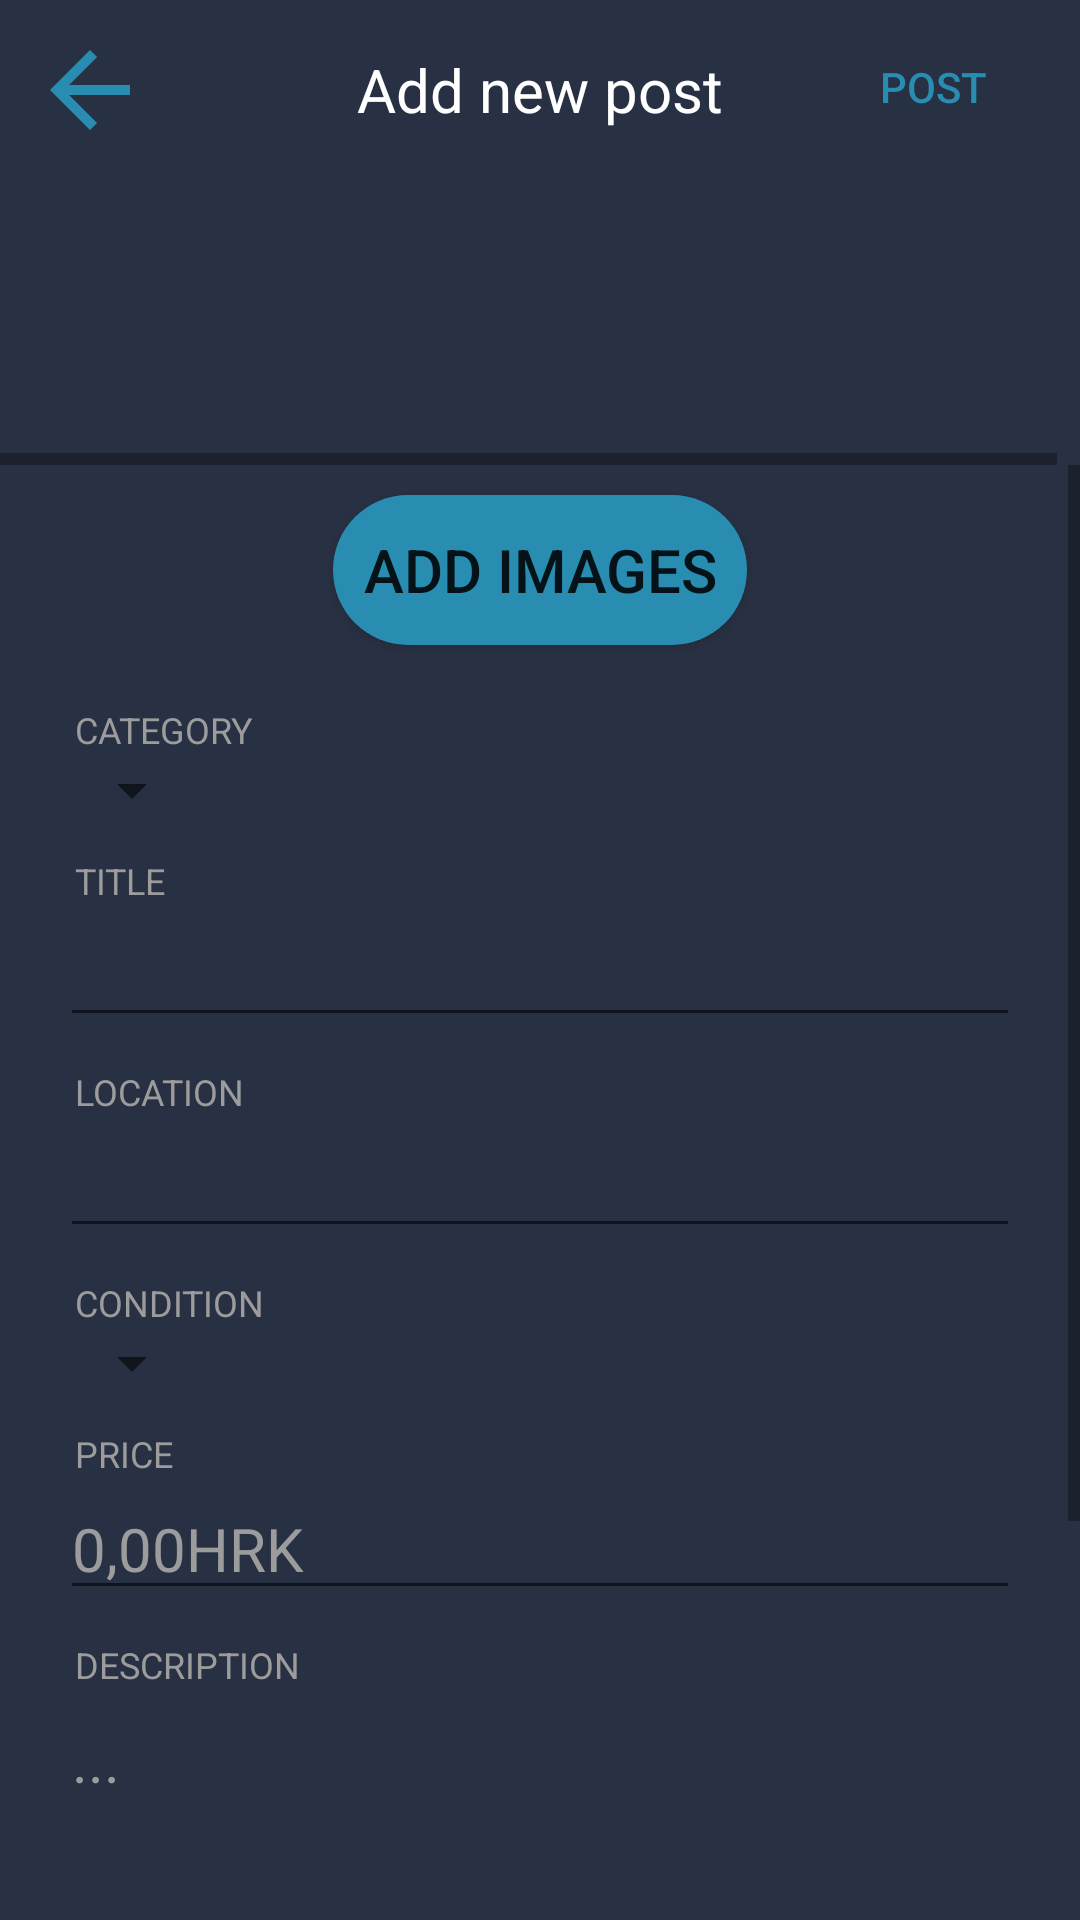

Here is an Android app screen rendered from its layout file. Give the layout XML and the strings, colors and styles it references.
<!-- AndroidManifest.xml: application theme AppTheme -->
<!-- res/layout/activity_post_controller.xml -->
<?xml version="1.0" encoding="utf-8"?>
<RelativeLayout xmlns:android="http://schemas.android.com/apk/res/android"
    xmlns:app="http://schemas.android.com/apk/res-auto"
    xmlns:tools="http://schemas.android.com/tools"
    android:layout_width="match_parent"
    android:layout_height="match_parent"
    android:background="@color/darkBlue2"
    tools:context=".Post">


    <RelativeLayout
        android:id="@+id/relativeBack"
        android:layout_width="match_parent"
        android:layout_height="60dp"
        android:background="@color/darkBlue2">

        <Button
            android:id="@+id/backBtn"
            android:layout_width="40dp"
            android:layout_height="40dp"
            android:layout_alignParentLeft="true"
            android:background="@drawable/ic_arrow_back_black_24dp"
            android:layout_margin="10dp"
            style="?android:attr/borderlessButtonStyle" />


        <TextView
            android:layout_width="wrap_content"
            android:layout_height="wrap_content"
            android:layout_centerInParent="true"
            android:text="Add new post"
            android:textColor="@color/white"
            android:textSize="20dp"/>

        <Button
            android:id="@+id/addNewPostBtn"
            android:layout_width="wrap_content"
            android:layout_height="wrap_content"
            android:layout_margin="5dp"
            android:text="post"
            android:layout_alignParentRight="true"
            android:background="@color/darkBlue2"
            android:textColor="@color/lightBlue"
            style="?android:attr/borderlessButtonStyle"/>

    </RelativeLayout>


    <HorizontalScrollView
        android:id="@+id/horizontalLayout"
        android:layout_width="match_parent"
        android:layout_height="wrap_content"
        android:layout_below="@id/relativeBack">

        <LinearLayout
            android:layout_width="match_parent"
            android:layout_height="wrap_content"
            android:layout_marginTop="5dp"
            android:layout_gravity="center">

            <ImageView
                android:id="@+id/img1"
                android:layout_width="90dp"
                android:layout_height="90dp"
                android:scaleType="centerCrop" />

            <ImageView
                android:id="@+id/img2"
                android:layout_width="90dp"
                android:layout_height="90dp"
                android:layout_marginRight="5dp"
                android:layout_marginLeft="5dp"
                android:scaleType="centerCrop"/>

            <ImageView
                android:id="@+id/img3"
                android:layout_width="90dp"
                android:layout_height="90dp"
                android:layout_marginRight="5dp"
                android:scaleType="centerCrop"/>

            <ImageView
                android:id="@+id/img4"
                android:layout_width="90dp"
                android:layout_height="90dp"
                android:scaleType="centerCrop"/>

        </LinearLayout>

    </HorizontalScrollView>


    <ScrollView
        android:layout_width="match_parent"
        android:layout_height="match_parent"
        android:layout_below="@id/horizontalLayout">

        <RelativeLayout
            android:layout_width="match_parent"
            android:layout_height="match_parent">


            <Button
                android:id="@+id/uploadImagesBtn"
                android:layout_width="wrap_content"
                android:layout_height="50dp"
                android:layout_marginTop="10dp"
                android:padding="10dp"
                android:layout_centerHorizontal="true"
                android:text="ADD IMAGES"
                android:textSize="20dp"
                android:background="@drawable/roundbutton"/>

            <TextView
                android:id="@+id/mCategory"
                android:layout_width="wrap_content"
                android:layout_height="wrap_content"
                android:layout_below="@id/uploadImagesBtn"
                android:textColor="@color/gray"
                android:textSize="12dp"
                android:layout_marginTop="20dp"
                android:layout_marginLeft="25dp"
                android:text="CATEGORY" />
            <Spinner
                android:id="@+id/categorySpinner"
                android:layout_width="wrap_content"
                android:layout_height="wrap_content"
                android:layout_below="@id/mCategory"
                android:layout_marginLeft="20dp"
                android:layout_marginBottom="10dp"/>


            <TextView
                android:id="@+id/mTitle"
                android:layout_width="wrap_content"
                android:layout_height="wrap_content"
                android:layout_below="@id/categorySpinner"
                android:textColor="@color/gray"
                android:textSize="12dp"
                android:layout_marginLeft="25dp"
                android:text="TITLE" />
            <EditText
                android:id="@+id/postTitle"
                android:layout_width="match_parent"
                android:layout_height="wrap_content"
                android:layout_below="@id/mTitle"
                android:layout_marginLeft="20dp"
                android:layout_marginRight="20dp"
                android:layout_marginBottom="10dp"
                android:textColor="@color/white"
                android:maxLines="1"
                android:textSize="20dp"/>

            <TextView
                android:id="@+id/mLocation"
                android:layout_width="wrap_content"
                android:layout_height="wrap_content"
                android:layout_below="@id/postTitle"
                android:textColor="@color/gray"
                android:textSize="12dp"
                android:layout_marginLeft="25dp"
                android:text="LOCATION"/>

            <EditText
                android:id="@+id/postLocation"
                android:layout_width="match_parent"
                android:layout_height="wrap_content"
                android:layout_below="@id/mLocation"
                android:layout_marginLeft="20dp"
                android:layout_marginRight="20dp"
                android:layout_marginBottom="10dp"
                android:textColor="@color/white"
                android:maxLines="1"
                android:textSize="20dp"/>

            <TextView
                android:id="@+id/mSpinner"
                android:layout_width="wrap_content"
                android:layout_height="wrap_content"
                android:layout_below="@id/postLocation"
                android:textColor="@color/gray"
                android:textSize="12dp"
                android:layout_marginLeft="25dp"
                android:text="CONDITION"/>

            <Spinner
                android:id="@+id/conditionSpinner"
                android:layout_width="wrap_content"
                android:layout_height="wrap_content"
                android:layout_below="@id/mSpinner"
                android:tooltipText="Stanje "
                android:layout_marginLeft="20dp"
                android:layout_marginBottom="10dp"/>


            <TextView
                android:id="@+id/mPrice"
                android:layout_width="wrap_content"
                android:layout_height="wrap_content"
                android:layout_below="@id/conditionSpinner"
                android:textColor="@color/gray"
                android:textSize="12dp"
                android:layout_marginLeft="25dp"
                android:text="PRICE"/>
            <EditText
                android:id="@+id/postPrice"
                android:layout_width="match_parent"
                android:layout_height="wrap_content"
                android:layout_below="@id/mPrice"
                android:layout_marginLeft="20dp"
                android:layout_marginRight="20dp"
                android:layout_marginBottom="10dp"
                android:textColor="@color/white"
                android:inputType="number"
                android:maxLines="1"
                android:hint="0,00HRK"
                android:textSize="20dp"/>

            <TextView
                android:id="@+id/mDesc"
                android:layout_width="wrap_content"
                android:layout_height="wrap_content"
                android:layout_below="@id/postPrice"
                android:textColor="@color/gray"
                android:textSize="12dp"
                android:layout_marginLeft="25dp"
                android:text="DESCRIPTION"/>
            <EditText
                android:id="@+id/postDesc"
                android:layout_width="match_parent"
                android:layout_height="170dp"
                android:layout_below="@id/mDesc"
                android:layout_marginLeft="20dp"
                android:layout_marginRight="20dp"
                android:gravity="top|left"
                android:maxLines="6"
                android:hint="..."
                android:textColor="@color/white"
                android:textSize="20dp"/>



            <Button
                android:id="@+id/postBtn2"
                android:layout_width="wrap_content"
                android:layout_height="50dp"
                android:layout_below="@id/postDesc"
                android:layout_marginTop="20dp"
                android:layout_marginBottom="20dp"
                android:padding="10dp"
                android:layout_centerHorizontal="true"
                android:text="Post"
                android:textSize="18dp"
                android:background="@drawable/roundbutton"/>





        </RelativeLayout>


    </ScrollView>






</RelativeLayout>
<!-- resources referenced by this layout -->
<resources>
  <color name="darkBlue2">#283043</color>
  <color name="gray">#9C9C9C</color>
  <color name="lightBlue">#288DB1</color>
  <color name="white">#FFF</color>
  <!-- drawable ic_arrow_back_black_24dp (drawable) -->
  <vector xmlns:android="http://schemas.android.com/apk/res/android"
          android:width="24dp"
          android:height="24dp"
          android:viewportWidth="24.0"
          android:viewportHeight="24.0">
      <path
          android:fillColor="@color/lightBlue"
          android:pathData="M20,11H7.83l5.59,-5.59L12,4l-8,8 8,8 1.41,-1.41L7.83,13H20v-2z"/>
  </vector>
  <!-- drawable roundbutton (drawable) -->
  <?xml version="1.0" encoding="utf-8"?>
  <shape xmlns:android="http://schemas.android.com/apk/res/android"
      android:shape="rectangle">
      <solid android:color="@color/lightBlue" />
      <corners android:radius="100dp"/>
  </shape>
  <style name="AppTheme" parent="Theme.AppCompat.Light.NoActionBar">
          
          <item name="colorPrimary">@color/darkBlue</item>
          <item name="colorPrimaryDark">@color/darkBlue</item>
          <item name="colorAccent">@color/lightBlue</item>
  
          <item name="android:textColorHint">@color/gray</item>
      </style>
  <color name="darkBlue">#1C2F43</color>
</resources>
